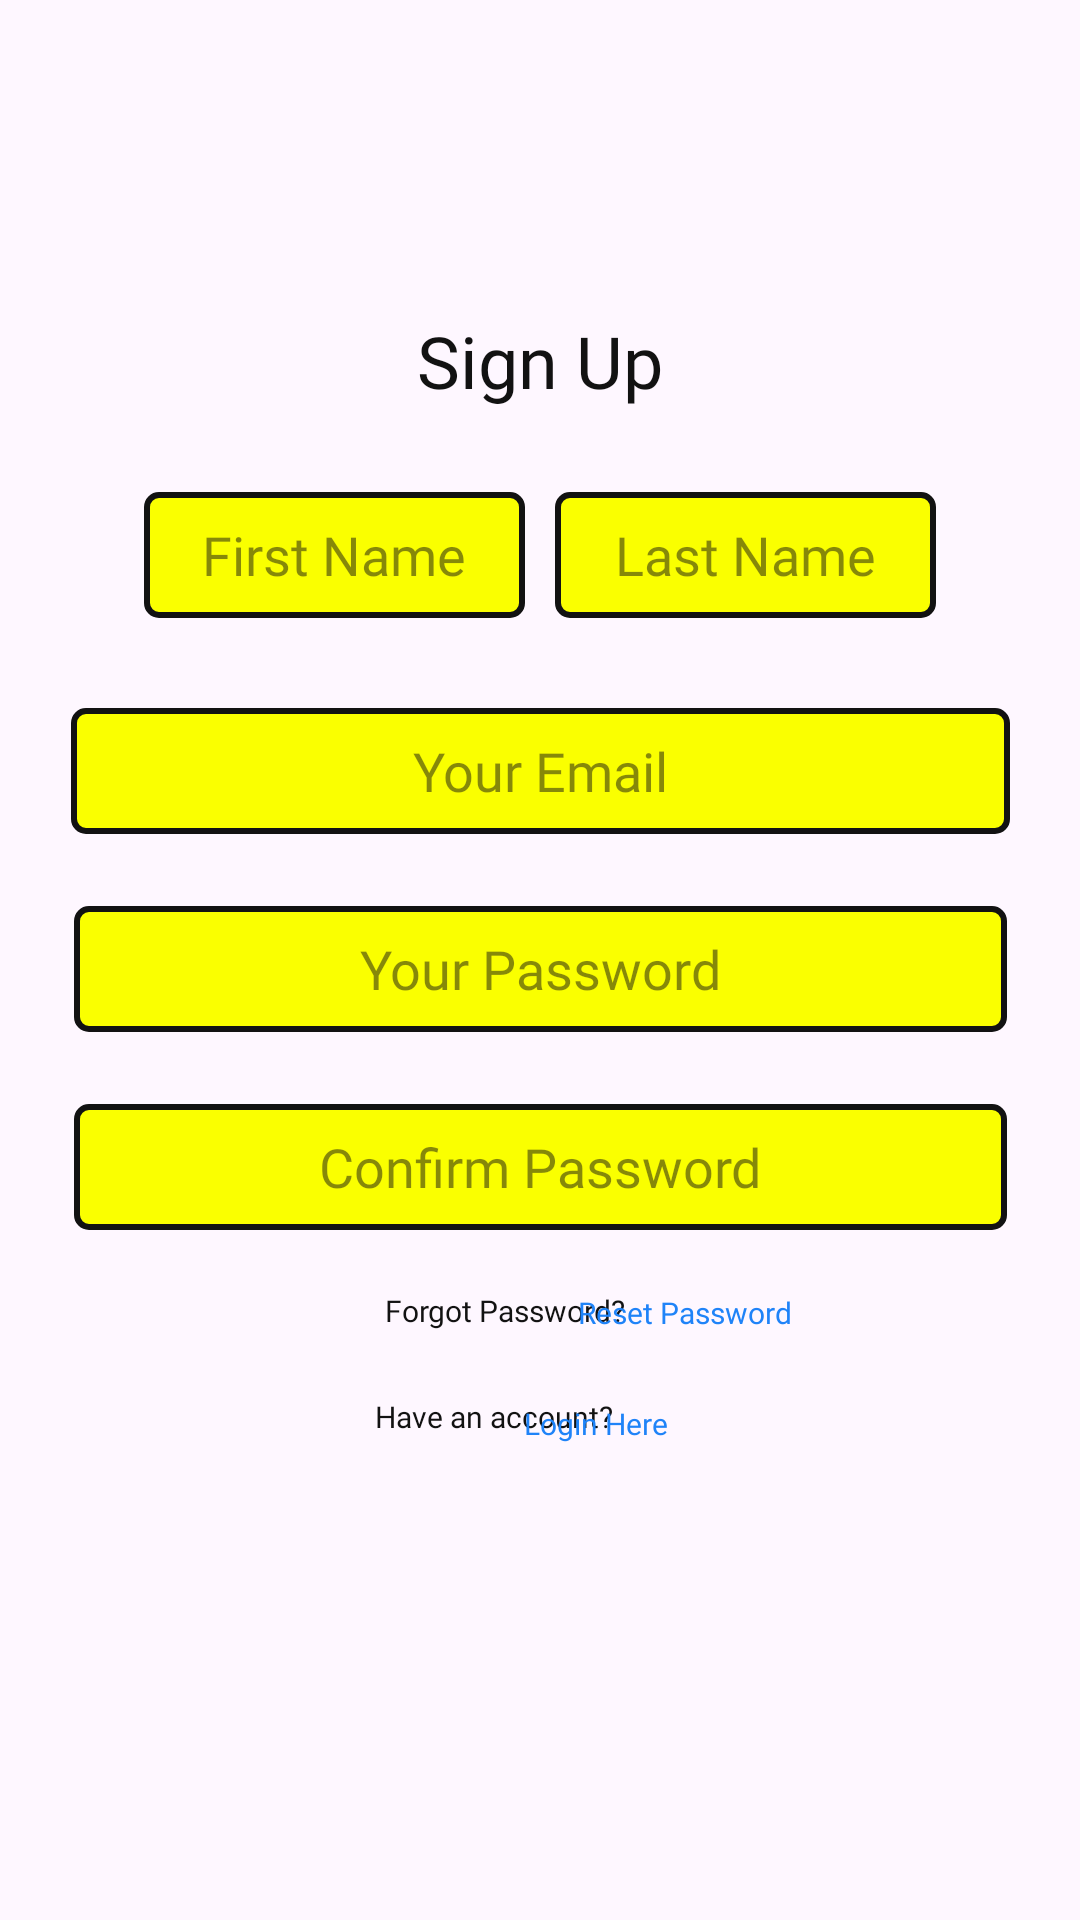

The Android layout XML behind this screen, and the referenced resources:
<!-- AndroidManifest.xml: application theme Theme.DAGapp -->
<!-- res/layout/activity_sign_up.xml -->
<?xml version="1.0" encoding="utf-8"?>
<androidx.constraintlayout.widget.ConstraintLayout xmlns:android="http://schemas.android.com/apk/res/android"
    xmlns:app="http://schemas.android.com/apk/res-auto"
    xmlns:tools="http://schemas.android.com/tools"
    android:layout_width="match_parent"
    android:layout_height="match_parent"
    tools:context=".SignUpActivity">

    <ImageView
        android:id="@+id/imageApp"
        android:layout_width="wrap_content"
        android:layout_height="wrap_content"
        android:layout_marginTop="72dp"
        android:src="@drawable/dag_logo"
        app:layout_constraintEnd_toEndOf="parent"
        app:layout_constraintHorizontal_bias="0.5"
        app:layout_constraintStart_toStartOf="parent"
        app:layout_constraintTop_toTopOf="parent"
        android:contentDescription="Sign-up Page App Logo" />

    <TextView
        android:id="@+id/pageTitle_SignUpPage"
        android:layout_width="102dp"
        android:layout_height="32dp"
        android:layout_marginTop="32dp"
        android:fontFamily="@font/lalezar_regular"
        android:gravity="center"
        android:text="Sign Up"
        android:textColor="#121212"
        android:textSize="24sp"
        app:layout_constraintEnd_toEndOf="parent"
        app:layout_constraintHorizontal_bias="0.5"
        app:layout_constraintStart_toStartOf="parent"
        app:layout_constraintTop_toBottomOf="@+id/imageApp"
        tools:ignore="MissingConstraints" />

    <EditText
        android:id="@+id/userSignUpFirstName"
        android:layout_width="127dp"
        android:layout_height="42dp"
        android:layout_marginStart="48dp"
        android:layout_marginTop="28dp"
        android:background="@drawable/background_box"
        android:fontFamily="@font/lalezar_regular"
        android:gravity="center"
        android:hint="First Name"
        android:inputType="textPersonName"
        android:textColor="#121212"
        android:textColorHint="#80121212"
        app:layout_constraintStart_toStartOf="parent"
        app:layout_constraintTop_toBottomOf="@+id/pageTitle_SignUpPage" />

    <EditText
        android:id="@+id/userSignUpLastName"
        android:layout_width="127dp"
        android:layout_height="42dp"
        android:layout_marginTop="28dp"
        android:layout_marginEnd="48dp"
        android:background="@drawable/background_box"
        android:fontFamily="@font/lalezar_regular"
        android:gravity="center"
        android:hint="Last Name"
        android:inputType="textPersonName"
        android:textColor="#121212"
        android:textColorHint="#80121212"
        app:layout_constraintEnd_toEndOf="parent"
        app:layout_constraintTop_toBottomOf="@+id/pageTitle_SignUpPage" />

    <EditText
        android:id="@+id/userSignUpEmail"
        android:layout_width="313dp"
        android:layout_height="42dp"
        android:layout_marginTop="100dp"
        android:background="@drawable/background_box"
        android:fontFamily="@font/lalezar_regular"
        android:gravity="center"
        android:hint="Your Email"
        android:inputType="textEmailAddress"
        android:textColor="#121212"
        android:textColorHint="#80121212"
        app:layout_constraintEnd_toEndOf="parent"
        app:layout_constraintHorizontal_bias="0.5"
        app:layout_constraintStart_toStartOf="parent"
        app:layout_constraintTop_toBottomOf="@+id/pageTitle_SignUpPage" />

    <EditText
        android:id="@+id/userSignUpPassword"
        android:layout_width="311dp"
        android:layout_height="42dp"
        android:layout_marginTop="24dp"
        android:background="@drawable/background_box"
        android:fontFamily="@font/lalezar_regular"
        android:gravity="center"
        android:hint="Your Password"
        android:inputType="textPassword"
        android:textColor="#121212"
        android:textColorHint="#80121212"
        app:layout_constraintEnd_toEndOf="parent"
        app:layout_constraintStart_toStartOf="parent"
        app:layout_constraintTop_toBottomOf="@+id/userSignUpEmail" />

    <EditText
        android:id="@+id/userSignUpConfirmPassword"
        android:layout_width="311dp"
        android:layout_height="42dp"
        android:layout_marginTop="24dp"
        android:background="@drawable/background_box"
        android:fontFamily="@font/lalezar_regular"
        android:gravity="center"
        android:hint="Confirm Password"
        android:inputType="textPassword"
        android:textColor="#121212"
        android:textColorHint="#80121212"
        app:layout_constraintEnd_toEndOf="parent"
        app:layout_constraintHorizontal_bias="0.5"
        app:layout_constraintStart_toStartOf="parent"
        app:layout_constraintTop_toBottomOf="@+id/userSignUpPassword" />

    <TextView
        android:id="@+id/HaveAccount"
        android:layout_width="83dp"
        android:layout_height="17dp"
        android:layout_marginStart="123dp"
        android:layout_marginTop="20dp"
        android:fontFamily="@font/lalezar_regular"
        android:gravity="center"
        android:text="Have an account?"
        android:textColor="#121212"
        android:textSize="10sp"
        app:layout_constraintStart_toStartOf="parent"
        app:layout_constraintTop_toBottomOf="@+id/ResetPassword" />

    <TextView
        android:id="@+id/signUpTextNavigationToLoginPage"
        android:layout_width="71dp"
        android:layout_height="17dp"
        android:layout_marginTop="21dp"
        android:layout_marginEnd="126dp"
        android:clickable="true"
        android:focusable="true"
        android:fontFamily="@font/lalezar_regular"
        android:gravity="center"
        android:onClick="onLoginTextClicked"
        android:text="Login Here"
        android:textColor="#1F83F8"
        android:textSize="10sp"
        app:layout_constraintEnd_toEndOf="parent"
        app:layout_constraintHorizontal_bias="1.0"
        app:layout_constraintStart_toEndOf="@+id/HaveAccount"
        app:layout_constraintTop_toBottomOf="@+id/resetPasswordTextNavigationToResetPasswordPage" />

    <TextView
        android:id="@+id/ResetPassword"
        android:layout_width="wrap_content"
        android:layout_height="wrap_content"
        android:layout_marginStart="128dp"
        android:layout_marginTop="20dp"
        android:fontFamily="@font/lalezar_regular"
        android:gravity="center"
        android:text="Forgot Password?"
        android:textColor="#121212"
        android:textSize="10sp"
        app:layout_constraintStart_toStartOf="parent"
        app:layout_constraintTop_toBottomOf="@+id/userSignUpConfirmPassword" />

    <TextView
        android:id="@+id/resetPasswordTextNavigationToResetPasswordPage"
        android:layout_width="72dp"
        android:layout_height="15dp"
        android:layout_marginStart="16dp"
        android:layout_marginTop="20dp"
        android:layout_marginEnd="128dp"
        android:clickable="true"
        android:focusable="true"
        android:fontFamily="@font/lalezar_regular"
        android:gravity="center"
        android:onClick="onResetPasswordTextClicked"
        android:text="Reset Password"
        android:textColor="#1F83F8"
        android:textSize="10sp"
        app:layout_constraintEnd_toEndOf="parent"
        app:layout_constraintStart_toEndOf="@+id/ResetPassword"
        app:layout_constraintTop_toBottomOf="@+id/userSignUpConfirmPassword" />

</androidx.constraintlayout.widget.ConstraintLayout>
<!-- resources referenced by this layout -->
<resources>
  <!-- drawable background_box (drawable) -->
  <?xml version="1.0" encoding="utf-8"?>
  <shape xmlns:android="http://schemas.android.com/apk/res/android">
      <solid android:color="#FAFF00"/> 
      <corners android:radius="4dp"/> 
      <stroke android:color="#121212" android:width="2dp"/> 
  </shape>
  <style name="Theme.DAGapp" parent="Base.Theme.DAGapp" />
  <style name="Base.Theme.DAGapp" parent="Theme.Material3.DayNight.NoActionBar">
          
          
      </style>
</resources>
